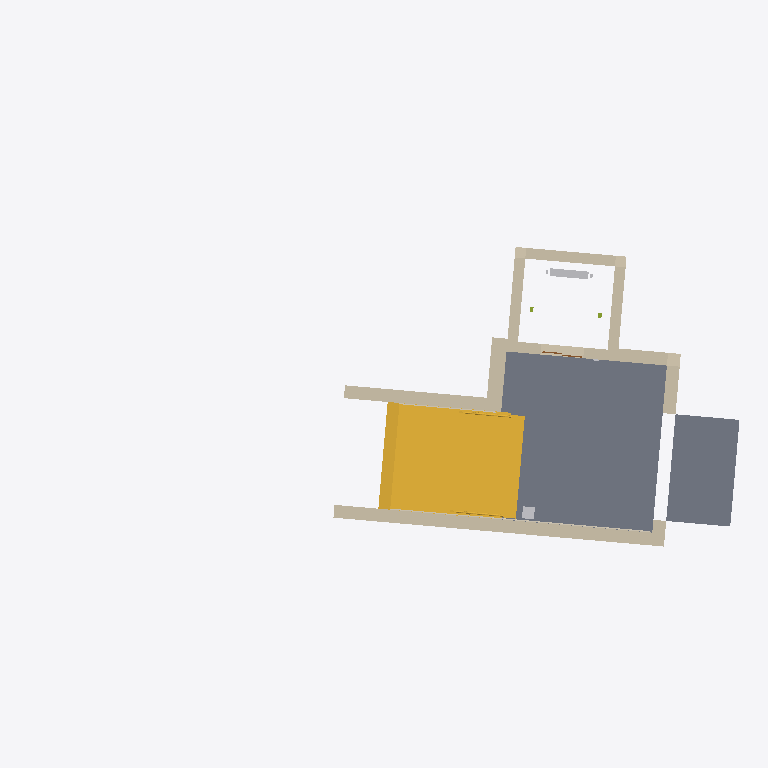
Plan cut of the same IFC building model at storey 'Vestíbul · Level −1' (level -4.99 m, cut at -3.59 m), seen from above with north up, elements coloured by IFC class: 5 walls (beige), 2 slabs (grey), 2 other elements (light grey), 2 coverings (cream), 1 stair (yellow), 1 door (brown), 1 member (olive). Cut surfaces are drawn darker.
Extent 16.6 m × 7.6 m × 10.9 m (x, y, z). Storeys (2): Vestíbul · Level −1 at -4.99 m; Nivell carrer · Street level at 0.00 m. Elements (84): 16 IfcSign, 12 IfcCovering, 9 IfcLightFixture, 6 IfcSlab, 6 IfcWall, 5 IfcMember, 4 IfcDiscreteAccessory, 4 IfcRailing, 3 IfcDoor, 3 IfcSwitchingDevice, 2 IfcAudioVisualAppliance, 2 IfcElectricAppliance.

HEADER;
FILE_DESCRIPTION(('ViewDefinition [CoordinationView]'),'2;1');
FILE_NAME('','2026-10-01T14:11:04',(''),(''),'IfcOpenShell 0.9.0alpha0-8c614fa','IfcOpenShell 0.9.0alpha0-8c614fa','');
FILE_SCHEMA(('IFC4X3'));
ENDSEC;
DATA;
#17=IFCPROJECT('2Ea2kFOfbACue0v2Ia9293',#5,'Accés Pelai — Catalunya','Illustrative IFC4X3 model (≈LOD 400 geometry, LOD 500-style asset data with demo values). Positions © OpenStreetMap contributors (ODbL); shapes and levels measured on the ICGC 3D mesh. Not the owners''',$,$,$,(#15),#11);
#22=IFCSITE('12LOq8iST5QA_AVImHzeKe',#5,'Carrer de Pelai, south side of Plaça de Catalunya',$,$,#21,$,$,.ELEMENT.,(41,23,7,717200),(2,10,10,884000),16.33,$,$);
#24=IFCBUILDING('0WKNR8hh1CuBM8KKkDvBXt',#5,'Accés adaptat «Pelai» · Catalunya (Metro L1 · L3, FGC)','Illustrative IFC4X3 model (≈LOD 400 geometry, LOD 500-style asset data with demo values). Positions © OpenStreetMap contributors (ODbL); shapes and levels measured on the ICGC 3D mesh. Not the owners''',$,#23,$,$,.ELEMENT.,$,$,$);
#291=IFCBUILDINGSTOREY('1exJD4wVL4bu7gSISs$rGf',#5,'Nivell carrer · Street level','Pavement of Carrer de Pelai at Plaça de Catalunya',$,#290,$,$,.ELEMENT.,0.0);
#296=IFCBUILDINGSTOREY('1qTfY3G4PCd8QCMBh7fbMI',#5,'Vestíbul · Level −1','Lobby at the foot of the stair and the lift, towards the Catalunya vestibule (FGC · L1)',$,#295,$,$,.ELEMENT.,-4.988);
#6293=IFCSLAB('0UVct_xur4jvZH_VeSt3d1',#5,'Llosa del vestíbul · Lobby floor slab',$,'Granite floor on RC slab',#6292,#6291,'PELA-SLB-003',.FLOOR.);
#325=IFCSTAIR('2gvE_qBuj3rORnTj5tLxrw',#5,'Escala d''accés «Pelai» · Entrance stair',$,'Stair',#324,$,'PELA-STR-001',.TWO_STRAIGHT_RUN_STAIR.);
#6339=IFCSLAB('2acjCNUQ52xBR2WUbJc9be',#5,'Paviment cap al vestíbul · Floor towards the vestibule',$,'First metres of the corridor into the Catalunya vestibule (hint)',#6338,#6337,'PELA-SLB-004',.FLOOR.);
#2817=IFCWALL('0rYKlHa7f11OH_WJifgTQg',#5,'Mur de contenció sud · south · Retaining wall',$,'RC retaining wall 300 mm',#2816,#2815,'PELA-WAL-001',.RETAININGWALL.);
#8392=IFCWALL('2OjgBoILHFOu6OaY_Ge1iq',#5,'Murs del fossat · Shaft walls',$,'RC shaft walls 250 mm (north, east, west)',#8391,#8390,'PELA-WAL-005',.SHEAR.);
#6421=IFCWALL('0eoBF302L9evAQUEqnU6yi',#5,'Murs del vestíbul · Lobby walls',$,'RC walls with a 2 500 mm doorway towards the vestibule',#6420,#6419,'PELA-WAL-004',.SOLIDWALL.);
#2876=IFCWALL('23y4Wq1lH5rw5jjS1QRsQq',#5,'Mur de contenció nord · north · Retaining wall',$,'RC retaining wall 300 mm',#2875,#2874,'PELA-WAL-002',.RETAININGWALL.);
#8438=IFCWALL('0zOdEnP6v8$OC4IPLHoNuG',#5,'Mur del fossat amb porta · Shaft wall with landing door',$,'RC shaft wall 250 mm facing the lobby',#8437,#8436,'PELA-WAL-006',.SHEAR.);
#8212=IFCDISCRETEACCESSORY('2KwMFhI6bFLBEHtVXvf5m7',#5,'Contrapès · Counterweight',$,'Counterweight at the bottom of its travel (car at street level) and its guide rails',#8211,#8210,'PELA-ELM-017',.USERDEFINED.);
#3360=IFCCOVERING('2mexlyyE94TPS9qfF2Cg7m',#5,'Revestiment ceràmic, mur sud · south · Wall tiling',$,'White glazed tile 30×60',#3359,#3358,'PELA-COV-005',.CLADDING.);
#6226=IFCWASTETERMINAL('2LFgUa3Qn2GOPhIDxBZijw',#5,'Interceptor de sòl 2 · Floor waste 2',$,'Trapped floor gully 300×300 to the station drainage',#6225,#6224,'PELA-ELM-005',.FLOORWASTE.);
#3690=IFCCOVERING('0hsKMzVKv9DPETmV8Djsh7',#5,'Revestiment ceràmic, mur nord · north · Wall tiling',$,'White glazed tile 30×60',#3689,#3688,'PELA-COV-008',.CLADDING.);
#8493=IFCDOOR('2Usr3ttDb309YrHrDWT0pk',#5,'Portes de replà (vestíbul) · Landing doors, level −1',$,'Stainless telescopic landing doors 900 × 2 100, facing the lobby',#8492,#8491,'PELA-DOR-003',2.1,0.92,.DOOR.,.DOUBLE_DOOR_SLIDING.,$);
#8150=IFCMEMBER('3wRBtcmG9F6vQBgb8$J8dI',#5,'Guies de la cabina · Car guide rails',$,'Machined guide rail T89/B',#8149,#8148,'PELA-MEM-004',.USERDEFINED.);
ENDSEC;
